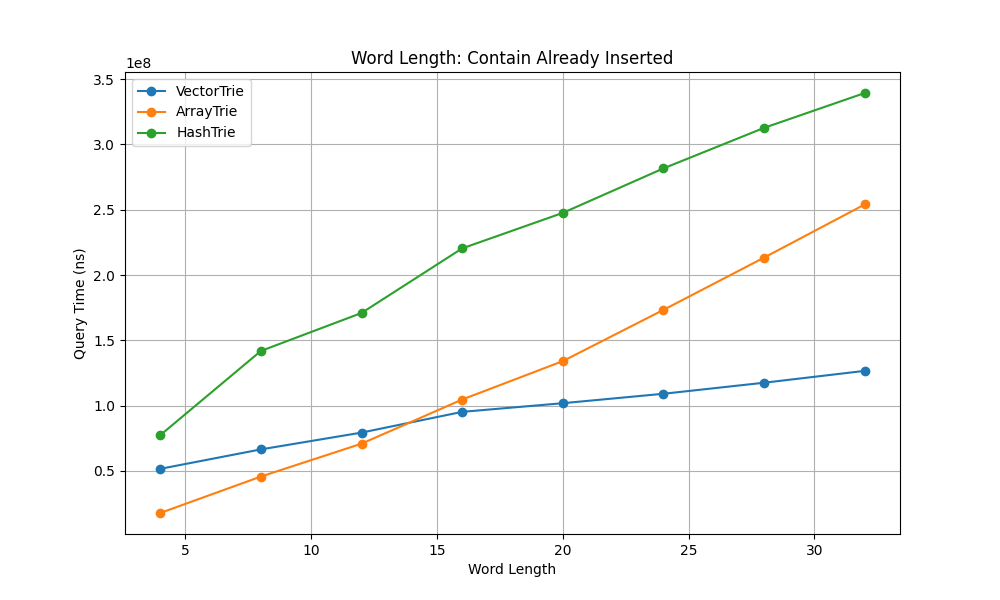

The data file committed next to this chart (first rows):
word_length, variant, query_time_ns
4, VectorTrie, 51597589
4, ArrayTrie, 17798352
4, HashTrie, 77374761
8, VectorTrie, 66493553
8, ArrayTrie, 45696820
8, HashTrie, 141845712
12, VectorTrie, 79345370
12, ArrayTrie, 70863889
12, HashTrie, 170925527
16, VectorTrie, 95231271
16, ArrayTrie, 104659649
16, HashTrie, 220378415
20, VectorTrie, 101859496
20, ArrayTrie, 134088642
20, HashTrie, 247558908
24, VectorTrie, 109080290
24, ArrayTrie, 173307606
24, HashTrie, 281631502
28, VectorTrie, 117537901
28, ArrayTrie, 213335801
28, HashTrie, 312672700
32, VectorTrie, 126616904
32, ArrayTrie, 254032370
32, HashTrie, 339338066
